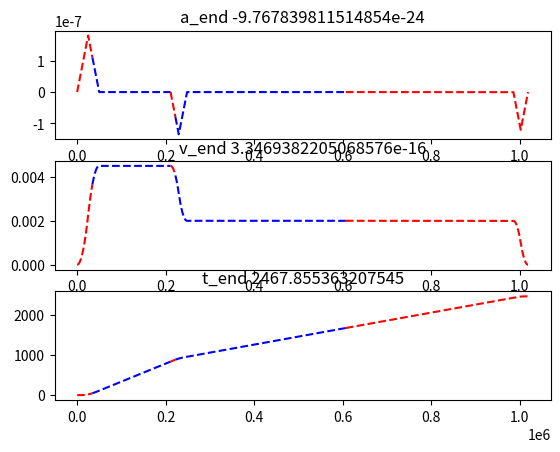

This figure's Python source:
"""
t_n = t_(n-1) + v_(n-1)
v_n = v_(n-1) + a_(n-1)
a_n = a_(n-1) + j

t_n = v_0 + v_1 + ... + v_n-1
v_n = a_0 + a_1 + ... + a_n-1

Velocity profile
T1 quadratic / T2 linear / T3  quadratic / T4 flat /T5  quadratic / T6 linear / T7  quadratic 

given
	j
	a
	v
	d

goal
	find t_1, t_2, t_3, t_4, t_5, t_6, t_7	

concatenate different motions together and form a smooth motion profile

motion_0 (j_0, a_0, v_0, d_0): start ramp up and achieve the max speed, and exit this motion with max speed,
d_0 and zero laceration

motion_1 (j_1, a_1, v_1, d_1): start ramp up and achieve the max speed, and exit this motion with max speed,
d_1 and zero acceleration 

...
last motion
motion_e (j_e, a_e, v_e, d_e): start ramp up and achieve the max speed, and exit this motion with max speed,
d_1 and zero acceleration 

type_2: s-curve with no ending tail
	t_1, t_2, t_3, t_4

	a_m = j * t_1
	v_m = a_m (t_1 + t_2) + v_0
	d_m = v_m * (t_1 + t_2 /2 + t_4) + v_0 * (t_2/2 + t_1)
	j_m = j * (d/d_m)

type_3: 
	t_1, t_2, t_3, t_4, t_5, t_6, t_7
	start with v_s
	get to v_m during t_1, t_2, t_3
	stay in v_m during t_4
	get to zero during t_5, t_6, t_7 
"""

import math
import matplotlib.pyplot as plt
import time
import numpy as np

import sys
sys.setrecursionlimit(1500)


"""
continous
"""
class profile(object):
	"""docstring for profile"""
	def __init__(self, cont = 1):
		super(profile, self).__init__()
		self.depth = 0

	def q_n(self, t, j, a0, v0, q0 = 0):
		return q0 + t*v0 + t*(t-1)/2 * a0 + t*(t-1)*(t-2)/6 * j  

	def q_n_prime(self,t,j,a0,v0):
		return v0 - a0 / 2 + t * a0 + j * (3*t*t - 6*t + 2) /6  #(t-1)*(t-2)/6 * j + t*(t-2)/6 * j  + t*(t-1)/6 * j 

	def v_n(self, t, j, a0, v0):
		return v0 + t*a0 + t*(t-1)/2 * j  

	def a_n(self, t, j, a0):
		return a0 + t*j  

	def sign(self, x):
		if x >= 0:
			return 1
		return -1
	
	# ax^2 + bx +c =0
	def solver_quadratic(self, a, b, c):
		delta = b**2 - 4*a*c
		if delta < 0:
			return False
		delta = math.sqrt(delta)
		return [(-b-delta)/(2*a), (-b+delta)/(2*a)]  	


	"""
	given t, j, a0, v0, d
	we travel the path with t and j and return the remaining
	"""
	def slice(self,t, j0, a0, v0, d):
		print("xxx12: ", t, j0, a0, v0, d)
		q_t = self.q_n(t, j0 , a0 , v0 )
		print("xxx13: ", q_t)
		if q_t <= d:
			print("xxx18: ", q_t, )
			return {"tick_jerk": [[t,j0]], "ae": self.a_n(t,j0,a0) , "ve": self.v_n(t,j0,a0,v0) , "de": q_t, "finish": 1}
		
		if j0 ==0:
			result = self.solver_quadratic(a0/2, v0 - a0/2, -d)
			print("xxx81: ", result)
			if result:
				x = math.floor(min(result))
				if x >= 0:
					return {"tick_jerk": [[x,j0]], "ae": self.a_n(x,j0,a0), "ve": self.v_n(x,j0,a0,v0) , "de": self.q_n(x,j0,a0,v0), "finish": 0}
			else:
				return {"tick_jerk": [[0,j0]], "ae": self.a_n(0,j0,a0), "ve": self.v_n(0,j0,a0,v0) , "de": self.q_n(0,j0,a0,v0), "finish": 0}
		

		#using newton method:
		x_u = t
		q_u = q_t

		x_l = 0
		q_l = 0

		# find the right initial point
		if j0 > 0:
			x = max(0, min(((6*d)/j0)**(1/3), t))
		else:
			x = t
		
		print("xxx14: ", x, t)
		q_n = self.q_n(x , j0 , a0 , v0 , 0)

		i = 0
		while i < 100 and math.floor(x_u) > math.ceil(x_l):
			x = x - (q_n - d) / self.q_n_prime(x , j0 , a0 , v0);
			# update q_n
			q_n = self.q_n(x , j0 , a0 , v0 , 0)

			print("xxx15: ", x, q_n)
			if x >= x_l and x <= x_u:
				# update x_u, x_l
				if q_n > d and q_n < q_u:
					x_u = x
					q_u = q_n
				elif q_n < d and q_n > q_l:
					x_l = x
					q_l = q_n
				else:
					print("xxx")
					x_u = x
					q_u = q_n
					x_l = x
					q_l = q_n

			print("xxx16: ", x, q_n, q_u, q_l)
			i = i+1

		# integer solution
		x = math.floor(x_u)		
		print("xxx17: ", x, i)
		return {"tick_jerk": [[x,j0]], "ae": self.a_n(x,j0,a0), "ve": self.v_n(x,j0,a0,v0) , "de": self.q_n(x,j0,a0,v0), "finish": 0}

	"""
	assumption
	jm, am, vm are always positive
	a0 <= v0
	j <= jm
	??? 
	a0 < 0 choose right t s.t v is not negative
	"""
	def cont(self, a0, v0, jm, am, vm, d):
		print("xxx1: ", a0, v0, jm, vm,  d)
		rtn = {
			"tick_jerk": [],
			"ae": a0,
			"ve": v0,
			"de": 0
		}
		# check that d is valid
		if d < v0:
			return rtn
		  
		if vm > 0: # middle
			
			if a0 == 0: # initial accel is zero

				"""
				v0 == vm
				"""
				if v0 == vm: # stick to this velocity
					t4 = math.floor(d/vm)
					rtn["tick_jerk"] = [[t4, 0]]
					rtn["de"] = self.q_n(t4, 0, 0, v0)
					print("xxx8: ", a0, v0, jm, d)
					return rtn 
				
				"""
				v0 != vm
				"""
				# find t1_
				t1 = math.floor(am/jm) +1 
				if t1 * am >= abs(vm - v0):
					# t1**2 * jm = vm- v0
					t1 = math.floor(math.sqrt(abs(vm-v0)/jm)) + 1
					j = (vm - v0) / (t1**2) 
					a = j * t1
					t2 = 0
					print("xxx9: ", a0, v0, jm, d)
				else:
					t2 = math.floor(abs(vm - v0) / am) - t1 + 1
					a = (vm- v0)/ (t1 + t2)
					j = a / t1
					print("xxx10: ", t1,  t2, a, j, vm, v0)

				# 3 motions: [t1,sign* jm], [t2, 0], [t1, -sign*jm]
				rtn = {
					"tick_jerk": [],
					"ae": a0,
					"ve": v0,
					"de": 0
				}
				print("xxx20: ", t1, rtn)
				slc= self.slice(t1, j , a0, v0, d)
				print("xxx11: ", slc)
				rtn["tick_jerk"] += list(slc["tick_jerk"])
				rtn["ae"] = slc["ae"]
				rtn["ve"] = slc["ve"]
				rtn["de"] += slc["de"] 
				if slc["finish"]:
					print("xxx21: ", t1)
					slc = self.slice(t2, 0, a, rtn["ve"] , d - rtn["de"])
					rtn["tick_jerk"] += list(slc["tick_jerk"])
					rtn["ae"] = slc["ae"]
					rtn["ve"] = slc["ve"]
					rtn["de"] += slc["de"] 					
					if slc["finish"]:
						print("xxx22: ", t1)
						slc = self.slice(t1, -j, a, rtn["ve"] , d - rtn["de"])
						rtn["tick_jerk"] += list(slc["tick_jerk"])
						rtn["ae"] = slc["ae"]
						rtn["ve"] = slc["ve"]
						rtn["de"] += slc["de"] 					
						if slc["finish"]:
							print("xxx23: ", t1)
							slc = self.cont(0, rtn["ve"], jm, am, vm, d - rtn["de"])
							rtn["tick_jerk"] += list(slc["tick_jerk"])
							rtn["ae"] = slc["ae"]
							rtn["ve"] = slc["ve"]
							rtn["de"] += slc["de"] 					

				return rtn						 
			# a0 != 0
			# find t1 and t3
			result = self.solver_quadratic(self.sign(a0)*jm, 2*a0, v0 - a0**2/(2*jm) + a0/2 - vm )
			if result:
				if a0 >= 0:
					t1 = min(result)
				else:
					t1 = max(result)
				#t1 = min(result)
				if t1 >= 1:
					t3 = t1 + abs(a0)/jm
					t2 = 0
					
					# adjust t1, t3
					a1 = self.a_n(t1, self.sign(a0)*jm, a0)
					v1 = self.v_n(t1, self.sign(a0)*jm, a0, v0)


					# go toward am: j = self.sign(a0)* self.sign(am - abs(a0))* jm
					t1_adj = math.floor(abs((min(abs(a1), am) - abs(a0))) / jm)
					v1_adj = self.v_n(t1_adj, self.sign(a0)* self.sign(am - abs(a0))* jm, a0, v0)
					a1_adj = self.a_n(t1_adj, self.sign(a0)* self.sign(am - abs(a0))* jm, a0)

					# zero jerk: j = 0
					t_tmp = abs(a1 - a1_adj) / jm				
					v_tmp = self.v_n(t_tmp, - self.sign(a0)*jm, a1, v1)
					t2_adj = math.floor((v_tmp - v1_adj) / (self.sign(a0)*am)) 
					v2_adj = self.v_n(t2_adj, 0, a1_adj, v1_adj)

					# go toward a = 0: j = - self.sign(a0)*jm  => adjust j3
					t3_adj = math.floor(abs(a1_adj) / jm)
					j3 = -a1_adj / t3_adj

					# 3 motions: [t1,sign* jm], [t2, 0], [t1, -sign*jm]				
				


					print("xxx24: ", t1_adj)
					slc = self.slice(t1_adj, self.sign(a0)* self.sign(am - abs(a0))* jm , a0, v0, d)
					rtn["tick_jerk"] += list(slc["tick_jerk"])
					rtn["ae"] = slc["ae"]
					rtn["ve"] = slc["ve"]
					rtn["de"] += slc["de"] 				
					if slc["finish"]:
						print("xxx25: ", t2_adj, rtn)
						slc = self.slice(t2_adj, 0, a1_adj, v1_adj , d - rtn["de"])
						rtn["tick_jerk"] += list(slc["tick_jerk"])
						rtn["ae"] = slc["ae"]
						rtn["ve"] = slc["ve"]
						rtn["de"] += slc["de"]
						if slc["finish"]:
							print("xxx26: ", t3_adj, rtn)
							slc = self.slice(t3_adj, j3, a1_adj, v2_adj , d - rtn["de"])
							rtn["tick_jerk"] += list(slc["tick_jerk"])
							rtn["ae"] = slc["ae"]
							rtn["ve"] = slc["ve"]
							rtn["de"] += slc["de"]
							if slc["finish"]:
								slc = self.cont(0, rtn ["ve"], jm, am, vm, d - rtn["de"])
								rtn["tick_jerk"] += list(slc["tick_jerk"])
								rtn["ae"] = slc["ae"]
								rtn["ve"] = slc["ve"]
								rtn["de"] += slc["de"]

					return rtn						 

			# go toward a= 0 as fast as possible
			if a0 < -v0:

				a0 = -v0			
			t3 = math.floor(abs(a0)/jm) + 1
			j3 = -a0 / t3
			v3 = self.v_n(t3, j3, a0, v0)  
			if v3 < 0:
				t3 = math.floor(2*v0/abs(a0)) - 1
				j3 = -a0 / t3

			print("xxx27: ", t3)
			slc = self.slice(t3, j3 , a0, v0, d)
			print("xxx37: ", slc)
			rtn["tick_jerk"] += list(slc["tick_jerk"])
			rtn["ae"] = slc["ae"]
			rtn["ve"] = slc["ve"]
			rtn["de"] += slc["de"]
			print("xxx2: ", a0, v0, jm, d, slc["ve"])
			if slc["finish"]:
				print("xxx3: ", a0, v0, jm, d, rtn ["ve"])
				slc = self.cont(0, rtn ["ve"], jm, am, vm, d - rtn["de"])
				print("xxx7: ", slc["de"])
				rtn["tick_jerk"] += list(slc["tick_jerk"])
				rtn["ae"] = slc["ae"]
				rtn["ve"] = slc["ve"]
				rtn["de"] += slc["de"]
			return rtn						 

		else: # stop
			"""
			a0 == 0
			"""
			print("xxx30: ", a0, v0, jm, vm,  d)
			if a0 == 0:
				# sadegh add
				t1_a = math.floor(am / jm)
				t1_v = math.floor((v0/jm)**(1/2))
				t1_d = math.floor((d/v0)-1)

				# find t_1 and set t_2
				t1 = min(t1_a, t1_v, t1_d)
				t1 = max(0, t1)
				t2 = 0

				if t1 == 0:
					if v0 > 0: 
						t4 = math.ceil(d/v0) - 1
						t4 = max(0, t4)
					else: 
						t4 = 0 
					j_t = 0
				else:
					if t1_a <= min(t1_v, t1_d):
						t2_v = math.floor((v0 / (jm*t1)) - t1)
						t2_d = 2*(t1_d - t1)

						# t2
						t2 = min(t2_v, t2_d)
						t2 = max(0, t2)
					
					# t4
					t4 = math.ceil((d/v0) - t1 - t2/2 - 1)
					t4 = max(0, t4)
					j_t = v0 / (t1 * (t1 + t2))
				#j_m
				rtn["tick_jerk"] += [[t4, 0], [t1, -j_t], [t2, 0], [t1, j_t]]
				rtn["ae"] = 0
				rtn["ve"] = 0
				rtn["de"] = j_t* t1 * (t1 + t2)* (t1 + t2 /2 + t4 + 1) 

				return rtn
				# sadegh add
				# sadegh remove
				"""
				#v0*(t_1 + t_2 /2 + t_4 + 1) = d
				t1 = math.floor(d/v0) - 1
				j = v0 / (t1**2)
				rtn["tick_jerk"] += [[t1, -j], [t1, j]]
				rtn["ae"] = 0
				rtn["ve"] = 0
				rtn["de"] = v0 * (t1+1)	
				print("xxx4: ", a0, v0, jm, d)					
				return rtn
				"""
				# sadegh remove


			"""
			d1 = v0*t + a0/3 * (t**2 - 1)
			v1 = v0 + a0 (t+1) /2
			a0 = j*t1
			"""
			d1 = d/2
			result = self.solver_quadratic(a0/3, v0, -a0/3 - d1)
			if result:
				t1 = math.floor(min(result))
				if t1 < 0:
					t1 = math.floor(max(result))
				
				print("xxx34: ", result)
				# adjust t1 for negative a0
				if a0 < 0:
					if t1 > -2*(v0/a0) - 1:
						t1 = math.floor(-(v0/a0) - 0.5)
						print("xxx32: ", t1)


				j1 = -a0/t1
				v1 = self.v_n(t1, j1, a0, v0)
				d1 = self.q_n(t1, j1, a0, v0)

				rtn["tick_jerk"] += list([[t1, j1]])
				print("xxx33: ", d, d1)
				slc = self.cont(0, v1, jm, am, vm, d - d1)
				rtn["tick_jerk"] += list(slc["tick_jerk"])
				rtn["ae"] = slc["ae"]
				rtn["ve"] = slc["ve"]
				rtn["de"] += slc["de"]
				print("xxx5: ", a0, v0, jm, d)
				return rtn

		print("xxx6: ", a0, v0, jm, d)
		return rtn				


def tick(jerk, ticks, a_0 = 0, v_0 = 0, q_0 = 0):
	q = [q_0]
	v = [v_0]
	a = [a_0]
	
	for i in range(len(jerk)):
		for j in range(ticks[i]):
			q.append(q[-1] + v[-1])
			v.append(v[-1] + a[-1])
			a.append(a[-1] + jerk[i])
	return [a[1:], v[1:], q[1:]]

"""
remove intervals with no ticks
"""
def tick_jerk(t_j):
	data = []
	for tj in t_j:
		if tj[0] > 0:
			data.append({"tick": tj[0], "jerk": tj[1]})
	return data

"""
add segment order to each tick_jerk
0: first interval
1: middle interval
2: last interval
3: first and last interval
"""
def tick_jerk_segment_order(t_j):
	l = length(t_j)
	for i in range(length(t_j)):
		t_j[i]["segment_order"] = 1 
		if i == l-1 and i == 0:
			t_j[i]["segment_order"] = 3
		elif i == 0:
			t_j[i]["segment_order"] = 0
		elif i == l-1:
			t_j[i]["segment_order"] = 2 

	return t_j

"""
type_1: full s-curve
	t_1, t_2, t_3, t_4, t_5, t_6, t_7
	 
	a_m = j * t_1 < a
	v_m = a_m * (t_1 + t_2) + v_0= j * t_1 * (t_1 + t_2) + v_0 < v   
	d_m = (v_m - v_0)*(2*t_1 + t_2 + t_4) + v_0 * (4*t_1 + 2*t_2 + t_4) = 
	j * t_1 * (t_1 + t_2) * (2*t_1 + t_2 + t_4) + v_0 * (4*t_1 + 2*t_2 + t_4) < d
	
input: j, a, v, d, v_0 
return: j_m, a_m, v_m, t_1, t_2, t_4
"""
def profile_1(j, a, v, d, v_0 = 0):
	
	t_1_a = math.floor(a / j)
	t_1_v = math.floor((abs(v-v_0)/j)**(1/2))
	# t_1_d
	roots = [ np.real(x) for x in np.roots([ np.sign(v-v_0) *2*j, 0, 4*v_0, -d]) if np.isreal(x)]
	roots.sort()
	if v >= v_0:
		# positive j
		t_1_d = math.floor(max(roots))
	else:
		# negative j
		if len(roots) <= 1:
			t_1_d = math.floor(((2*v_0)/(3*j))**(1/2))
		else:
			t_1_d = math.floor(roots[1]) 
	# find t_1_a
	t_1 = min(t_1_a, t_1_v, t_1_d)
	t_1 = max(0, t_1)
	t_2 = 0
	
	if t_1 == 0:
		if v_0 > 0: 
			t_4 = math.ceil(d/v_0)
			t_4 = max(0, t_4)
		else: 
			t_4 = 0
		j_m = 0

	else:
		if t_1_a <= min(t_1_v, t_1_d):

			t_2_v = math.floor((abs(v-v_0) / (j*t_1)) - t_1)
			#t_2_d
			roots = [ np.real(x) for x in np.roots([np.sign(v-v_0) *j*t_1, np.sign(v-v_0)*3*j*(t_1**2)+2*v_0, np.sign(v-v_0)*2*j*(t_1**3)+4*v_0*t_1 -d]) if np.isreal(x)]
			roots.sort()
			if v >= v_0:
				# positive j
				t_2_d = math.floor(max(roots))  
			else:
				# negative j
				if len(roots) <= 1:
					t_2_d = math.floor(((-3*j*(t_1**2) + 2*v_0)/(2*j*t_1))**(1/2))
				else:
					t_2_d = math.floor(roots[0])
			t_2 = min(t_2_v, t_2_d)
			t_2 = max(t_2, 0)
	
		t_4 = math.ceil((d - (2*t_1 + t_2)*(2*v_0 + np.sign(v-v_0) * j*t_1*(t_1+t_2)))/(np.sign(v-v_0) *j*t_1*(t_1+t_2)+v_0)) 
		t_4 = max(t_4, 0)
		j_m = (d- v_0 * (4*t_1 + 2*t_2 + t_4))/(t_1 * (t_1 + t_2) * (2*t_1 + t_2 + t_4))

	# a_m, v_m, j_m
	a_m = j_m*t_1
	v_m = a_m * (t_1 + t_2) + v_0
	d_m = (v_m - v_0)*(2*t_1 + t_2 + t_4) + v_0 * (4*t_1 + 2*t_2 + t_4)
	t_j = [[t_1, j_m], [t_2, 0], [t_1, -j_m], [t_4, 0], [t_1,-j_m], [t_2, 0], [t_1, j_m]]
	return {"tick_jerk": t_j, "v_e": v_0, "d": d_m}

"""
type_2: s-curve with no ending tail
	t_1, t_2, t_3, t_4

	a_m = j * t_1 < a
	v_m = a_m (t_1 + t_2) + v_0 = j * t_1 * (t_1 + t_2) + v_0 < v
	d_m = (v_m - v_0)* (t_1 + t_2 /2 + t_4 - 1) + v_0 * (2*t_1 + t_2 + t_4) < d
		j * t_1 * (t_1 + t_2) * (t_1 + t_2/2 + t_4 - 1) + v_0 * (2*t_1 + t_2 + t_4) < d
input: j, a, v, d, v_0 
return: j_m, a_m, v_m, t_1, t_2, t_4
"""
def profile_2(j, a, v, d, v_0 = 0):
	t_1_a = math.floor(a / j)
	t_1_v = math.floor((abs(v-v_0)/j)**(1/2))
	# t_1_d
	roots = [ np.real(x) for x in np.roots([ np.sign(v-v_0) *j, np.sign(v-v_0) *-j, 2*v_0, -d]) if np.isreal(x)]
	roots.sort()
	if v >= v_0:
		# positive j
		t_1_d = math.floor(max(roots))
	else:
		# negative j
		if len(roots) <= 1:
			t_1_d = math.floor(1.5*(1+(1+6*v_0/j)**0.5))
		else:
			t_1_d = math.floor(roots[1]) 
	# find t_1_a
	t_1 = min(t_1_a, t_1_v, t_1_d)
	t_1 = max(0, t_1)
	t_2 = 0

	if t_1 == 0:
		if v_0 > 0: 
			t_4 = math.ceil(d/v_0)
			t_4 = max(0, t_4)
		else: 
			t_4 = 0 
		j_m = 0

	else:
		if t_1_a <= min(t_1_v, t_1_d):

			t_2_v = math.floor((abs(v-v_0) / (j*t_1)) - t_1)
			#t_2_d
			roots = [ np.real(x) for x in np.roots([np.sign(v-v_0) *j*t_1 / 2, np.sign(v-v_0)*3*j*(t_1**2)/2-np.sign(v-v_0)*j*t_1+v_0, np.sign(v-v_0) *j*(t_1**3)-np.sign(v-v_0) *j*(t_1**2)+2*v_0*t_1 -d]) if np.isreal(x)]
			roots.sort()
			if v >= v_0:
				# positive j
				t_2_d = math.floor(max(roots))  
			else:
				# negative j
				if len(roots) <= 1:
					t_2_d = math.floor(1+(v_0/(j*t_1))-t_1*3/2)
				else:
					t_2_d = math.floor(roots[0])

			t_2 = min(t_2_v, t_2_d)
			t_2 = max(0, t_2)
	
		t_4 = math.ceil((d-(v_0*(2*t_1+t_2)+np.sign(v-v_0)*j*t_1*(t_1+t_2)*(t_1-1+t_2/2)))/(np.sign(v-v_0) *j*t_1*(t_1+t_2)+v_0))
		t_4 = max(0, t_4)
		j_m = (d - v_0 * (2*t_1 + t_2 + t_4)) / (t_1 * (t_1 + t_2) * (t_1 + t_2/2 + t_4 - 1)) 		
	
	# a_m, v_m, j_m
	a_m = j_m*t_1
	v_m = a_m * (t_1 + t_2) + v_0
	d_m = (v_m - v_0)* (t_1 + t_2 /2 + t_4 - 1) + v_0 * (2*t_1 + t_2 + t_4)

	t_j = [[t_1, j_m], [t_2, 0], [t_1, -j_m], [t_4, 0]]
	#return {"tick_jerk": tick_jerk(t_j), "v_e": v_m, "d": d_m}
	return {"tick_jerk": t_j, "v_e": v_m, "d": d_m}

def profile_2_t(j, a, t, d, v=1, v_0 = 0):
	return 0
"""
type_3: only ending tail. Similar to halt
	t_4, t_5 = t_1, t_6 = t_2, t_7 = t_1

	The idea is to get from v_0 to 0 in distance d.
	if d is not achievable then we get to the closest d.
	we also return d_m (achieved d)

	if d is equal to 0 this acts as halt

	fit is True: we adjust the j to satisfy the d constraint
	fit is false: The d constraint is not necessarily, and keep the j to its limit.

	a_m = j * t_1 < a
	v_s = a_m (t_1 + t_2) = v_0
	d_m = j * t_1 * (t_1 + t_2)* (t_1 + t_2 /2 + t_4 + 1) = d
	v_s*(t_1 + t_2 /2 + t_4 + 1) = d
input: j, a, v_0, d
return: j_m, a_m, d_m, t_1, t_2, t_4
""" 
def profile_3(j, a, d, v_0):
	t_1_a = math.floor(a / j)
	t_1_v = math.floor((v_0/j)**(1/2))
	t_1_d = math.floor((d/v_0)-1)

	# find t_1 and set t_2
	t_1 = min(t_1_a, t_1_v, t_1_d)
	t_1 = max(0, t_1)
	t_2 = 0

	if t_1 == 0:
		if v_0 > 0: 
			t_4 = math.ceil(d/v_0) - 1
			t_4 = max(0, t_4)
		else: 
			t_4 = 0 
		j_m = 0
	else:
		if t_1_a <= min(t_1_v, t_1_d):
			t_2_v = math.floor((v_0 / (j*t_1)) - t_1)
			t_2_d = 2*(t_1_d - t_1)

			# t_2
			t_2 = min(t_2_v, t_2_d)
			t_2 = max(0, t_2)
		
		# t4
		t_4 = math.ceil((d/v_0) - t_1 - t_2/2 - 1)
		t_4 = max(0, t_4)
		j_m = v_0 / (t_1 * (t_1 + t_2))
	#j_m
	a_m = j_m*t_1
	v_m = a_m * (t_1 + t_2)
	d_m = j_m* t_1 * (t_1 + t_2)* (t_1 + t_2 /2 + t_4 + 1) 
	t_j = [[t_4, 0], [t_1, -j_m], [t_2, 0], [t_1, j_m]]
	return {"tick_jerk": t_j, "v_e": 0, "d": d_m}

"""
solve the profile based on time t
solve the curve based on a maximum velocity v
if t_m >= t 
	then we already have a solution
else
	then t_4 += (t-t_m) 
	update j_m based on the d and the new t_4
"""
def profile_t(j, a, t, d, _type=1, v=1, v_0 = 0):
	return True

"""
factor = t2 / t1
"""
def profile_no_jerk(a, vm, d, factor = 1):
	# find n1 = 2*t1 + t2
	n1 = math.floor(vm/a)
	# adjust vm and a
	if vm * n1 > d:
		vm = d / n1
	# find t4
	t4 = math.floor(d/vm) - n1	
	# find t1, t2
	# make sure t1 is not zero
	t1 = math.floor(n1/(2+factor))+ 1
	t2 = math.floor(factor*t1)
	"""
	vm = t1*(t1+t2)*jm
	d = jm* t1*(t1+t2) * (2*t1 + t2 + t4)
	jm = d/ (t1*(t1+t2) * (2*t1 + t2 + t4)) 	
	"""
	# find jerk
	jm = d/ (t1*(t1+t2) * (2*t1 + t2 + t4))
	# tick and jerk
	t_j = [[t1, jm], [t2, 0], [t1, -jm], [t4, 0], [t1,-jm], [t2, 0], [t1, jm]]
	
	return {"tick_jerk": t_j, "d": d, "v_e": 0}


"""
given the number of ticks and initial values, find final a, v, q

def tavq(t, j0, a0 = 0, v0 = 0, q0 = 0):
	q0 + = t*v0 + t*(t-1)*a0/2 + t*(t-1)(t-2)*j0/6
	v0 + = t*a0 + t*(t-1)*j0/2
	a0 + = t*j0
	return a0, v0, q0
"""

"""
given initial j and a, and final a, find ticks and jerk that get you there
"""
def a_inv(j0, a0 , am):
	if am == a0:
		t = 0
		j = j0
	else:
		t = 1 + math.floor((am - a0) / jm)
		j = (am - a0) / t

	return t, j


"""
type_4: 
	start from a0, v0 and get to v while not exceeding a and j, and total distance d
	it will return tick jerk and final accel, and v (ae, ve)
"""	

"""
def profile_4(jm, am, vm, d, a0 = 0, v0 = 0):
	# do all the initial filtering
	if vm > v0 and am >= a0:
		
		t3, j3 = a_inv(jm, a0, 0)
		a3, v3, q3 = tavq (t3, j3, a0, v0, 0)
		
		# decrease a to zero
		if vm <= v3:
			# achieve d before changing j
			if q3 > d
				# find t that achieve d
				# t*v0 + t*(t-1)*a0/2 + t*(t-1)(t-2)*j3/6 == d
				return True
			# touch a==0 
			return True

		
		# increasing a to am
		t1, j1 = a_inv(jm, a0, am)
		a1, v1, q1 = tavq (t1, j1, a0, v0, 0)
		# decreasing a to 0
		t3, j3 = a_inv(jm, a1, 0)
		a3, v3, q3 = tavq (t3, j3, a1, v1, q1)
		
		# find t1 and t3 s.t it will achieve vm
		if vm <= v3:
			beta = -a0/j3
			alpha = -j1/j3

			# find t1 s.t
			# solve(alpha+1)*j1/2 (t1**2) + (alpha+1)*a0*t1 + (v0-vm+a0/2+(beta*a0/2)) ==0
			# equations
			v1 = v0 + t1*a0 + (t1*(t1-1))*j1/2 
			v3 = 
			# asign value # solve based on achieving to zero a
			t1 = math.floor(t1+2)
			j1 = 2*(v1-v0 - t1*a0)/(t1*(t1-1))
			a1 = a0 + t1*j1  
			t3 = math.floor(2*(vm - v1 - a1/2)/a1)
		# find t2 s.t it will achieve vm
"""


def plot(a, v, t, c = "r"):
	plt.figure(1)
	
	plt.subplot(311)
	plt.plot(a, c+'o')
	plt.title("a_end "+ str(a[-1]) )
	"""
	#plt.title("Accelaration" )
	#plt.xticks([])
	#plt.yticks([])
	"""

	plt.subplot(312)
	plt.plot(v, c+'o')
	plt.title("v_end " + str(v[-1]))
	"""
	plt.title("Velocity" )
	plt.xticks([])
	plt.yticks([])
	"""


	plt.subplot(313)
	plt.plot(t, c+'o')
	plt.title("t_end "+ str(t[-1]))
	"""
	plt.title("Distance" )
	plt.xticks([])
	plt.yticks([])
	"""
	plt.show()

def plot_2(x, a, v, t, c = "ro"):
	#plt.figure(1)
	
	plt.subplot(311)
	plt.plot(x,a, c)
	plt.title("a_end "+ str(a[-1]) )
	"""
	#plt.title("Accelaration" )
	#plt.xticks([])
	#plt.yticks([])
	"""

	plt.subplot(312)
	plt.plot(x, v, c)
	plt.title("v_end " + str(v[-1]))
	"""
	plt.title("Velocity" )
	plt.xticks([])
	plt.yticks([])
	"""


	plt.subplot(313)
	plt.plot(x, t, c)
	plt.title("t_end "+ str(t[-1]))
	"""
	plt.title("Distance" )
	plt.xticks([])
	plt.yticks([])
	"""
	#plt.show()	


def main_test_sadegh_code():
	javn = []
	filepath = 'test_500.txt'
	with open(filepath) as fp:
		for line in fp:
			x = line.split()
			#print(x)
			x = [float(y) for y in x]
			try:
				print(x[5]/x[0], x[6]/x[1], x[7]/x[2])
			except Exception as e:
				pass
			javn.append({"j": x[0], "a": x[1], "v": x[2], "n": int(x[4])})
	
	ticks = [x["n"] for x in javn]
	jerk = [x["j"] for x in javn]
	a, v, q = tick(jerk, ticks, 0)
	#plot(a, v, q)


def main_1():
	j = 1.0e-10
	a = 1.0e-6
	v = 0.08
	v_0 =0
	d = 10000
	t = 10000000000

	"""
	x = time.time()
	p = profile()
	slc = p.slice(t, j, a, v_0, d)
	print(time.time() - x)

	print(p.q_n(slc["tick_jerk"][0][0], slc["tick_jerk"][0][1], a, v_0), d)
	"""
	factor = 1

	#result = profile_no_jerk(a, v, d, factor)
	result = profile_1(j, a, v, d, v_0)
	jerk = [x[1] for x in result["tick_jerk"]]
	ticks = [x[0] for x in result["tick_jerk"]]
	a, v, q = tick(jerk, ticks, v_0)
	plot(a, v, q)

def main_cont():
	a0 = 0
	v0 = 0
	q0 = 0
	a = []
	v = []
	q = []
	d = 0
	
	path_list = [
		{"jm": 7.29e-12, "am": 2.43e-07, "vm": 0.0045, "d":   47.7231, "color": "r--"},
		{"jm": 7.29e-12, "am": 2.43e-07, "vm": 0.0045, "d":   790.8024, "color": "b--"},
		{"jm": 7.29e-12, "am": 2.43e-07, "vm": 0.002, "d":   47.7231, "color": "r--"},
		{"jm": 7.29e-12, "am": 2.43e-07, "vm": 0.002, "d":   790.8024, "color": "b--"},
		{"jm": 7.29e-12, "am": 2.43e-07, "vm": 0, "d":   790.8024, "color": "r--"},
		]

	"""
	path_list = [
		{"jm": 1.0e-10, "am": 5.0e-6, "vm": 0.1, "d": 500, "color": "r--"},
		{"jm": 5.0e-10, "am": 5.0e-6, "vm": 0.3, "d": 6000, "color": "b--"},
		{"jm": 1.0e-10, "am": 5.0e-6, "vm": 0.05, "d": 3000, "color": "r--"},
		{"jm": 1.0e-10, "am": 5.0e-6, "vm": 0.01, "d": 8000, "color": "b--"},
		{"jm": 1.0e-10, "am": 5.0e-6, "vm": 0, "d": 8000, "color": "r--"},
	]
	"""
	plt.figure(1)
	p = profile()
	for path in path_list:
		d += path["d"]  
		result = p.cont(a0, v0, path["jm"], path["am"], path["vm"], d - q0)
		print("result: ", result)
		p.depth = 0
		jerk = [x[1] for x in result["tick_jerk"]]
		ticks = [x[0] for x in result["tick_jerk"]]
		_a, _v, _q = tick(jerk, ticks, a0, v0, q0)

		# append
		x = list(range(len(a), len(a) + len(_a)))
		a += _a
		v += _v
		q += _q

		# update
		a0 = result["ae"]
		v0 = result["ve"]
		q0 += result["de"]

		plot_2(x, _a, _v, _q, path["color"])
	
	plt.show()


def main_test():
	a0 = -3.8098097394908223e-06
	v0 = 0.19427840220378942
	q0 = 0
	a = []
	v = []
	q = []
	d = 0

	path_list = [
		{"jm": 5.0e-10, "am": 5.0e-5, "vm":0, "d": 5100.179543354534, "color": "r--"},
		]
	plt.figure(1)
	p = profile()
	for path in path_list:
		d += path["d"]  
		result = p.cont(a0, v0, path["jm"], path["am"], path["vm"], d - q0)
		print(result)
		p.depth = 0
		jerk = [x[1] for x in result["tick_jerk"]]
		ticks = [x[0] for x in result["tick_jerk"]]
		_a, _v, _q = tick(jerk, ticks, a0, v0, q0)

		# append
		x = list(range(len(a), len(a) + len(_a)))
		a += _a
		v += _v
		q += _q

		# update
		a0 = result["ae"]
		v0 = result["ve"]
		q0 += result["de"]

		plot_2(x, _a, _v, _q, path["color"])
	
	plt.show()
if __name__ == '__main__':
	main_cont()
	#main_test()
	
